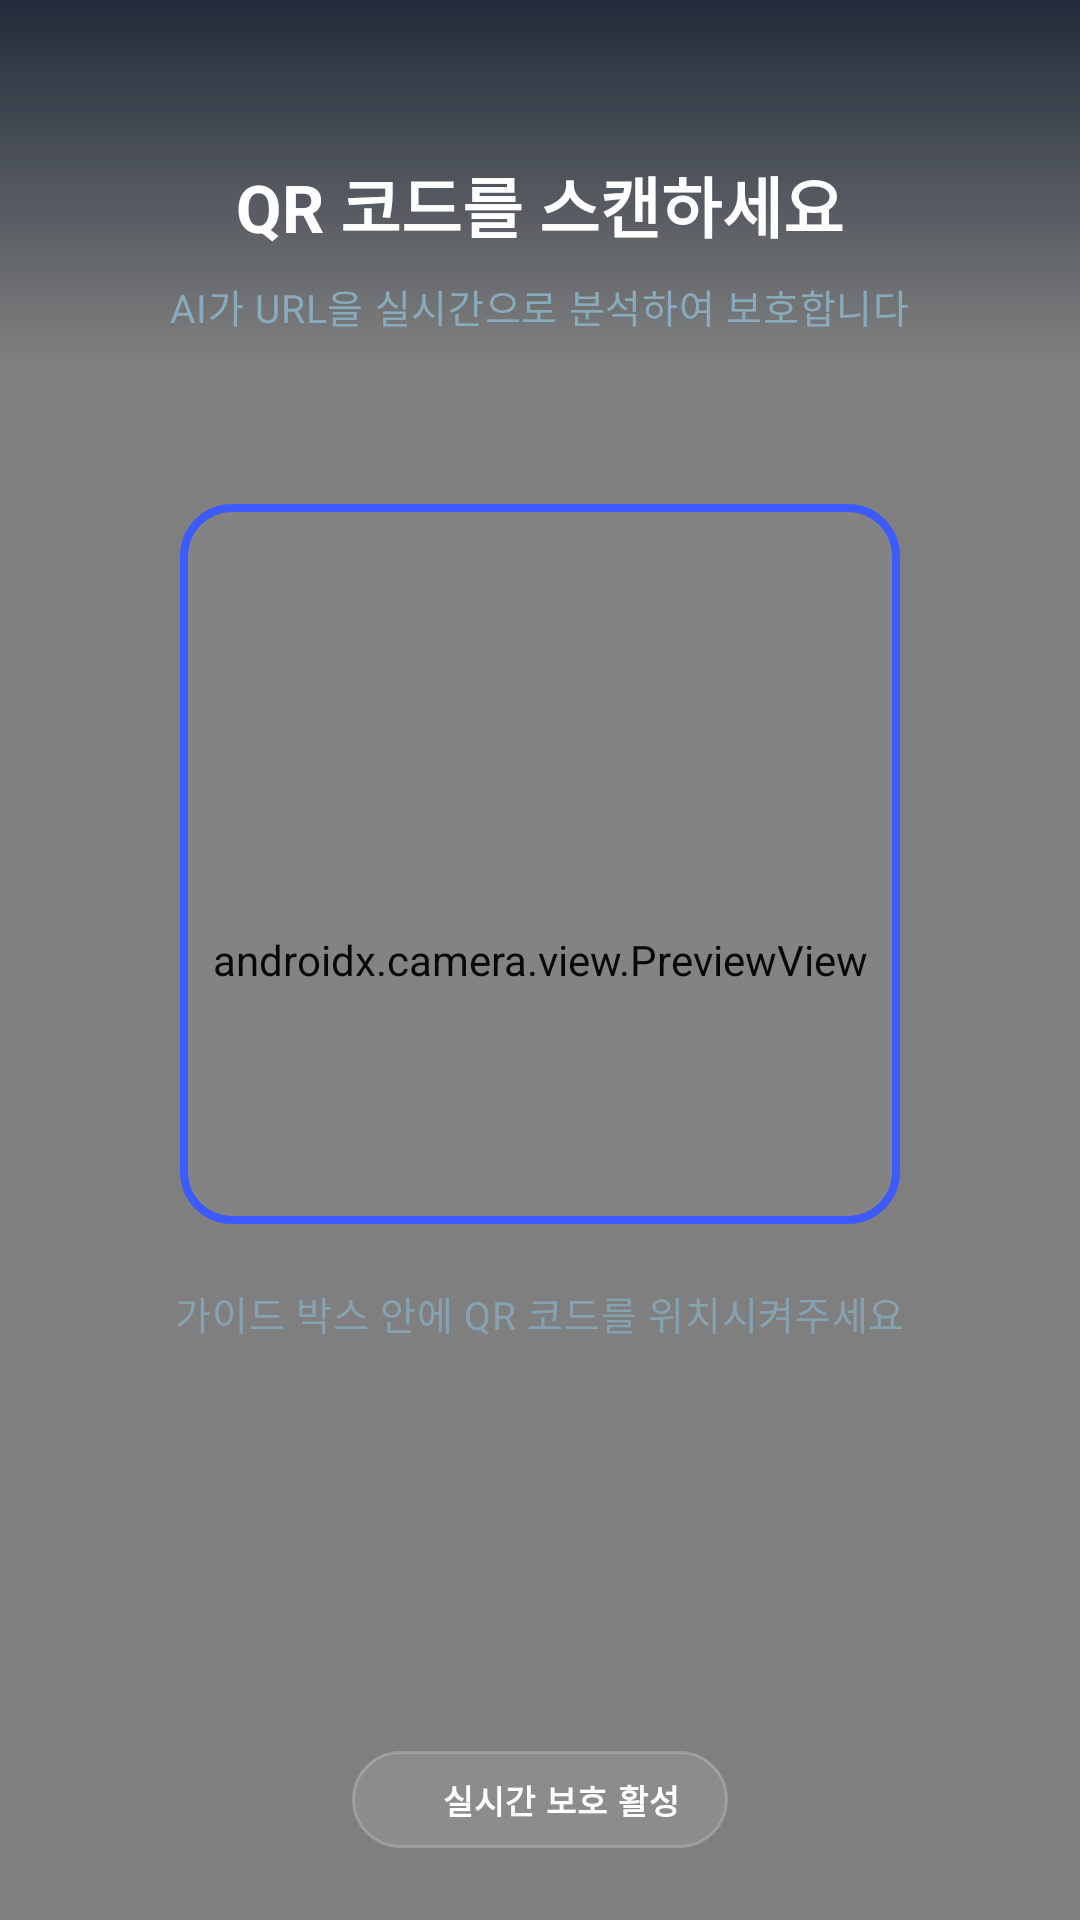

Write the Android layout XML for this screen, with the resource values it uses.
<!-- AndroidManifest.xml: application theme Theme.Qguardapp -->
<!-- res/layout/fragment_scan.xml -->
<?xml version="1.0" encoding="utf-8"?>
<androidx.constraintlayout.widget.ConstraintLayout
    xmlns:android="http://schemas.android.com/apk/res/android"
    xmlns:app="http://schemas.android.com/apk/res-auto"
    android:layout_width="match_parent"
    android:layout_height="match_parent"
    android:background="@color/color_bg_scan">

    
    <androidx.camera.view.PreviewView
        android:id="@+id/preview_view"
        android:layout_width="0dp"
        android:layout_height="0dp"
        app:layout_constraintTop_toTopOf="parent"
        app:layout_constraintBottom_toBottomOf="parent"
        app:layout_constraintStart_toStartOf="parent"
        app:layout_constraintEnd_toEndOf="parent"
        app:scaleType="fillCenter" />

    
    <View
        android:id="@+id/overlay_top"
        android:layout_width="0dp"
        android:layout_height="120dp"
        android:background="@drawable/bg_scan_gradient_top"
        app:layout_constraintTop_toTopOf="parent"
        app:layout_constraintStart_toStartOf="parent"
        app:layout_constraintEnd_toEndOf="parent" />

    
    <TextView
        android:id="@+id/tv_title"
        android:layout_width="wrap_content"
        android:layout_height="wrap_content"
        android:text="QR 코드를 스캔하세요"
        android:textAppearance="@style/TextAppearance.QGuard.HeadlineMedium"
        android:textColor="@color/color_text_on_dark"
        android:layout_marginTop="52dp"
        app:layout_constraintTop_toTopOf="parent"
        app:layout_constraintStart_toStartOf="parent"
        app:layout_constraintEnd_toEndOf="parent" />

    <TextView
        android:id="@+id/tv_subtitle"
        android:layout_width="wrap_content"
        android:layout_height="wrap_content"
        android:text="AI가 URL을 실시간으로 분석하여 보호합니다"
        android:textAppearance="@style/TextAppearance.QGuard.BodySmall"
        android:textColor="@color/color_text_on_dark_secondary"
        android:layout_marginTop="@dimen/space_sm"
        app:layout_constraintTop_toBottomOf="@id/tv_title"
        app:layout_constraintStart_toStartOf="parent"
        app:layout_constraintEnd_toEndOf="parent" />

    
    <View
        android:id="@+id/scan_guide"
        android:layout_width="@dimen/scan_guide_size"
        android:layout_height="@dimen/scan_guide_size"
        android:background="@drawable/bg_scan_guide"
        app:layout_constraintTop_toTopOf="parent"
        app:layout_constraintBottom_toBottomOf="parent"
        app:layout_constraintStart_toStartOf="parent"
        app:layout_constraintEnd_toEndOf="parent"
        app:layout_constraintVertical_bias="0.42" />

    
    <TextView
        android:id="@+id/tv_guide_hint"
        android:layout_width="wrap_content"
        android:layout_height="wrap_content"
        android:text="가이드 박스 안에 QR 코드를 위치시켜주세요"
        android:textAppearance="@style/TextAppearance.QGuard.BodySmall"
        android:textColor="@color/color_text_on_dark_secondary"
        android:alpha="0.8"
        android:layout_marginTop="@dimen/space_lg"
        app:layout_constraintTop_toBottomOf="@id/scan_guide"
        app:layout_constraintStart_toStartOf="parent"
        app:layout_constraintEnd_toEndOf="parent" />

    
    <ProgressBar
        android:id="@+id/progress_bar"
        style="?android:attr/progressBarStyle"
        android:layout_width="@dimen/space_4xl"
        android:layout_height="@dimen/space_4xl"
        android:indeterminateTint="@color/color_text_on_dark"
        android:visibility="gone"
        app:layout_constraintTop_toTopOf="@id/scan_guide"
        app:layout_constraintBottom_toBottomOf="@id/scan_guide"
        app:layout_constraintStart_toStartOf="@id/scan_guide"
        app:layout_constraintEnd_toEndOf="@id/scan_guide" />

    
    <LinearLayout
        android:id="@+id/layout_permission_denied"
        android:layout_width="0dp"
        android:layout_height="0dp"
        android:orientation="vertical"
        android:gravity="center"
        android:padding="@dimen/space_2xl"
        android:background="@color/color_bg_scan"
        android:visibility="gone"
        app:layout_constraintTop_toTopOf="parent"
        app:layout_constraintBottom_toBottomOf="parent"
        app:layout_constraintStart_toStartOf="parent"
        app:layout_constraintEnd_toEndOf="parent">

        <ImageView
            android:layout_width="@dimen/icon_3xl"
            android:layout_height="@dimen/icon_3xl"
            android:src="@drawable/ic_shield"
            android:contentDescription="카메라 권한 필요"
            app:tint="@color/color_primary"
            android:layout_marginBottom="@dimen/space_xl" />

        <TextView
            android:id="@+id/tv_permission_title"
            android:layout_width="wrap_content"
            android:layout_height="wrap_content"
            android:text="카메라 권한이 필요합니다"
            android:textAppearance="@style/TextAppearance.QGuard.TitleLarge"
            android:textColor="@color/color_text_on_dark"
            android:gravity="center"
            android:layout_marginBottom="@dimen/space_md" />

        <TextView
            android:id="@+id/tv_permission_desc"
            android:layout_width="wrap_content"
            android:layout_height="wrap_content"
            android:text="QR 코드 스캔을 위해\n카메라 접근 권한이 필요합니다."
            android:textAppearance="@style/TextAppearance.QGuard.BodyMedium"
            android:textColor="@color/color_text_on_dark_secondary"
            android:gravity="center"
            android:lineSpacingMultiplier="1.4"
            android:layout_marginBottom="@dimen/space_2xl" />

        <com.google.android.material.button.MaterialButton
            android:id="@+id/btn_grant_permission"
            style="@style/Widget.QGuard.Button.Primary"
            android:layout_width="wrap_content"
            android:layout_height="@dimen/button_height_md"
            android:text="권한 허용하기"
            android:paddingHorizontal="@dimen/space_2xl" />

    </LinearLayout>

    
    <LinearLayout
        android:id="@+id/ll_bottom_info"
        android:layout_width="0dp"
        android:layout_height="wrap_content"
        android:orientation="vertical"
        android:gravity="center"
        android:layout_marginHorizontal="@dimen/space_xl"
        android:layout_marginBottom="@dimen/space_xl"
        app:layout_constraintBottom_toTopOf="@id/ll_sim_buttons"
        app:layout_constraintStart_toStartOf="parent"
        app:layout_constraintEnd_toEndOf="parent">

        
        <LinearLayout
            android:layout_width="wrap_content"
            android:layout_height="wrap_content"
            android:orientation="horizontal"
            android:gravity="center_vertical"
            android:background="@drawable/bg_scan_status_badge"
            android:paddingHorizontal="@dimen/space_base"
            android:paddingVertical="@dimen/space_sm">

            <View
                android:layout_width="6dp"
                android:layout_height="6dp"
                android:background="@drawable/bg_dot_green"
                android:layout_marginEnd="@dimen/space_sm" />

            <TextView
                android:layout_width="wrap_content"
                android:layout_height="wrap_content"
                android:text="실시간 보호 활성"
                android:textAppearance="@style/TextAppearance.QGuard.LabelMedium"
                android:textColor="@color/color_text_on_dark" />

        </LinearLayout>

    </LinearLayout>

    
    <LinearLayout
        android:id="@+id/ll_sim_buttons"
        android:layout_width="0dp"
        android:layout_height="wrap_content"
        android:orientation="vertical"
        android:layout_marginHorizontal="@dimen/space_xl"
        android:layout_marginBottom="@dimen/space_xl"
        android:visibility="gone"
        app:layout_constraintBottom_toBottomOf="parent"
        app:layout_constraintStart_toStartOf="parent"
        app:layout_constraintEnd_toEndOf="parent">

        <LinearLayout
            android:id="@+id/btn_normal_scan"
            android:layout_width="match_parent"
            android:layout_height="@dimen/button_height_md"
            android:orientation="horizontal"
            android:gravity="center"
            android:background="@drawable/bg_sim_btn_normal"
            android:layout_marginBottom="@dimen/space_sm"
            android:clickable="true"
            android:focusable="true">

            <ImageView
                android:layout_width="@dimen/icon_sm"
                android:layout_height="@dimen/icon_sm"
                android:src="@drawable/ic_shield"
                android:contentDescription="정상 QR 시뮬레이션"
                app:tint="@color/color_status_online"
                android:layout_marginEnd="@dimen/space_md" />

            <TextView
                android:layout_width="wrap_content"
                android:layout_height="wrap_content"
                android:text="정상 QR 시뮬레이션"
                android:textAppearance="@style/TextAppearance.QGuard.BodySmall"
                android:textColor="@color/color_text_on_dark"
                android:textStyle="bold" />

        </LinearLayout>

        <LinearLayout
            android:id="@+id/btn_suspicious_scan"
            android:layout_width="match_parent"
            android:layout_height="@dimen/button_height_md"
            android:orientation="horizontal"
            android:gravity="center"
            android:background="@drawable/bg_sim_btn_suspicious"
            android:layout_marginBottom="@dimen/space_sm"
            android:clickable="true"
            android:focusable="true">

            <ImageView
                android:layout_width="@dimen/icon_sm"
                android:layout_height="@dimen/icon_sm"
                android:src="@drawable/ic_shield"
                android:contentDescription="의심 QR 시뮬레이션"
                app:tint="@color/color_warning"
                android:layout_marginEnd="@dimen/space_md" />

            <TextView
                android:layout_width="wrap_content"
                android:layout_height="wrap_content"
                android:text="의심 QR 시뮬레이션"
                android:textAppearance="@style/TextAppearance.QGuard.BodySmall"
                android:textColor="@color/color_text_on_dark"
                android:textStyle="bold" />

        </LinearLayout>

        <LinearLayout
            android:id="@+id/btn_malicious_scan"
            android:layout_width="match_parent"
            android:layout_height="@dimen/button_height_md"
            android:orientation="horizontal"
            android:gravity="center"
            android:background="@drawable/bg_sim_btn_malicious"
            android:clickable="true"
            android:focusable="true">

            <ImageView
                android:layout_width="@dimen/icon_sm"
                android:layout_height="@dimen/icon_sm"
                android:src="@drawable/ic_shield"
                android:contentDescription="악성 QR 시뮬레이션"
                app:tint="@color/color_threat"
                android:layout_marginEnd="@dimen/space_md" />

            <TextView
                android:layout_width="wrap_content"
                android:layout_height="wrap_content"
                android:text="악성 QR 시뮬레이션"
                android:textAppearance="@style/TextAppearance.QGuard.BodySmall"
                android:textColor="@color/color_text_on_dark"
                android:textStyle="bold" />

        </LinearLayout>

    </LinearLayout>

</androidx.constraintlayout.widget.ConstraintLayout>
<!-- resources referenced by this layout -->
<resources>
  <color name="color_bg_scan">#0A1628</color>
  <color name="color_primary">#3D5AFE</color>
  <color name="color_status_online">#4CAF50</color>
  <color name="color_text_on_dark">#FFFFFF</color>
  <color name="color_text_on_dark_secondary">#88AABB</color>
  <color name="color_threat">#E53935</color>
  <color name="color_warning">#FF8F00</color>
  <dimen name="button_height_md">52dp</dimen>
  <dimen name="icon_3xl">56dp</dimen>
  <dimen name="icon_sm">18dp</dimen>
  <dimen name="scan_guide_size">240dp</dimen>
  <dimen name="space_2xl">32dp</dimen>
  <dimen name="space_4xl">48dp</dimen>
  <dimen name="space_base">16dp</dimen>
  <dimen name="space_lg">20dp</dimen>
  <dimen name="space_md">12dp</dimen>
  <dimen name="space_sm">8dp</dimen>
  <dimen name="space_xl">24dp</dimen>
  <!-- drawable bg_scan_gradient_top (drawable) -->
  <?xml version="1.0" encoding="utf-8"?>
  <shape xmlns:android="http://schemas.android.com/apk/res/android"
      android:shape="rectangle">
      <gradient
          android:startColor="#CC0A1628"
          android:endColor="#000A1628"
          android:angle="270" />
  </shape>
  <!-- drawable bg_sim_btn_normal (drawable) -->
  <?xml version="1.0" encoding="utf-8"?>
  <shape xmlns:android="http://schemas.android.com/apk/res/android"
      android:shape="rectangle">
      <solid android:color="#1B2D1D"/>
      <corners android:radius="10dp"/>
  </shape>
  <!-- drawable bg_sim_btn_suspicious (drawable) -->
  <?xml version="1.0" encoding="utf-8"?>
  <shape xmlns:android="http://schemas.android.com/apk/res/android"
      android:shape="rectangle">
      <solid android:color="#2D2A1A"/>
      <corners android:radius="10dp"/>
  </shape>
  <style name="TextAppearance.QGuard.BodyMedium" parent="TextAppearance.MaterialComponents.Body1">
          <item name="android:textSize">14sp</item>
          <item name="android:textStyle">normal</item>
      </style>
  <style name="TextAppearance.QGuard.BodySmall" parent="TextAppearance.MaterialComponents.Body2">
          <item name="android:textSize">13sp</item>
          <item name="android:textStyle">normal</item>
      </style>
  <style name="TextAppearance.QGuard.HeadlineMedium" parent="TextAppearance.MaterialComponents.Headline5">
          <item name="android:textSize">22sp</item>
          <item name="android:textStyle">bold</item>
      </style>
  <style name="TextAppearance.QGuard.LabelMedium" parent="TextAppearance.MaterialComponents.Caption">
          <item name="android:textSize">11sp</item>
          <item name="android:textStyle">bold</item>
          <item name="android:letterSpacing">0.04</item>
      </style>
  <style name="TextAppearance.QGuard.TitleLarge" parent="TextAppearance.MaterialComponents.Subtitle1">
          <item name="android:textSize">18sp</item>
          <item name="android:textStyle">bold</item>
      </style>
  <style name="Theme.Qguardapp" parent="Base.Theme.Qguardapp" />
  <dimen name="radius_lg">16dp</dimen>
  <dimen name="radius_md">12dp</dimen>
  <color name="color_on_primary">#FFFFFF</color>
  <color name="color_primary_dark">#304FFE</color>
  <color name="color_primary_container">#E8EAFF</color>
  <color name="color_on_primary_container">#1A237E</color>
  <color name="color_safe">#1D9E75</color>
  <color name="color_on_safe">#FFFFFF</color>
  <color name="color_on_threat">#FFFFFF</color>
  <color name="color_threat_container">#FFF5F5</color>
  <color name="color_surface">#FFFFFF</color>
  <color name="color_text_primary">#1A1A2E</color>
  <color name="color_surface_variant">#F5F5F5</color>
  <color name="color_text_secondary">#555555</color>
  <color name="color_background">#FFFFFF</color>
  <color name="color_outline">#E0E0E0</color>
  <color name="color_outline_variant">#EEEEEE</color>
</resources>
